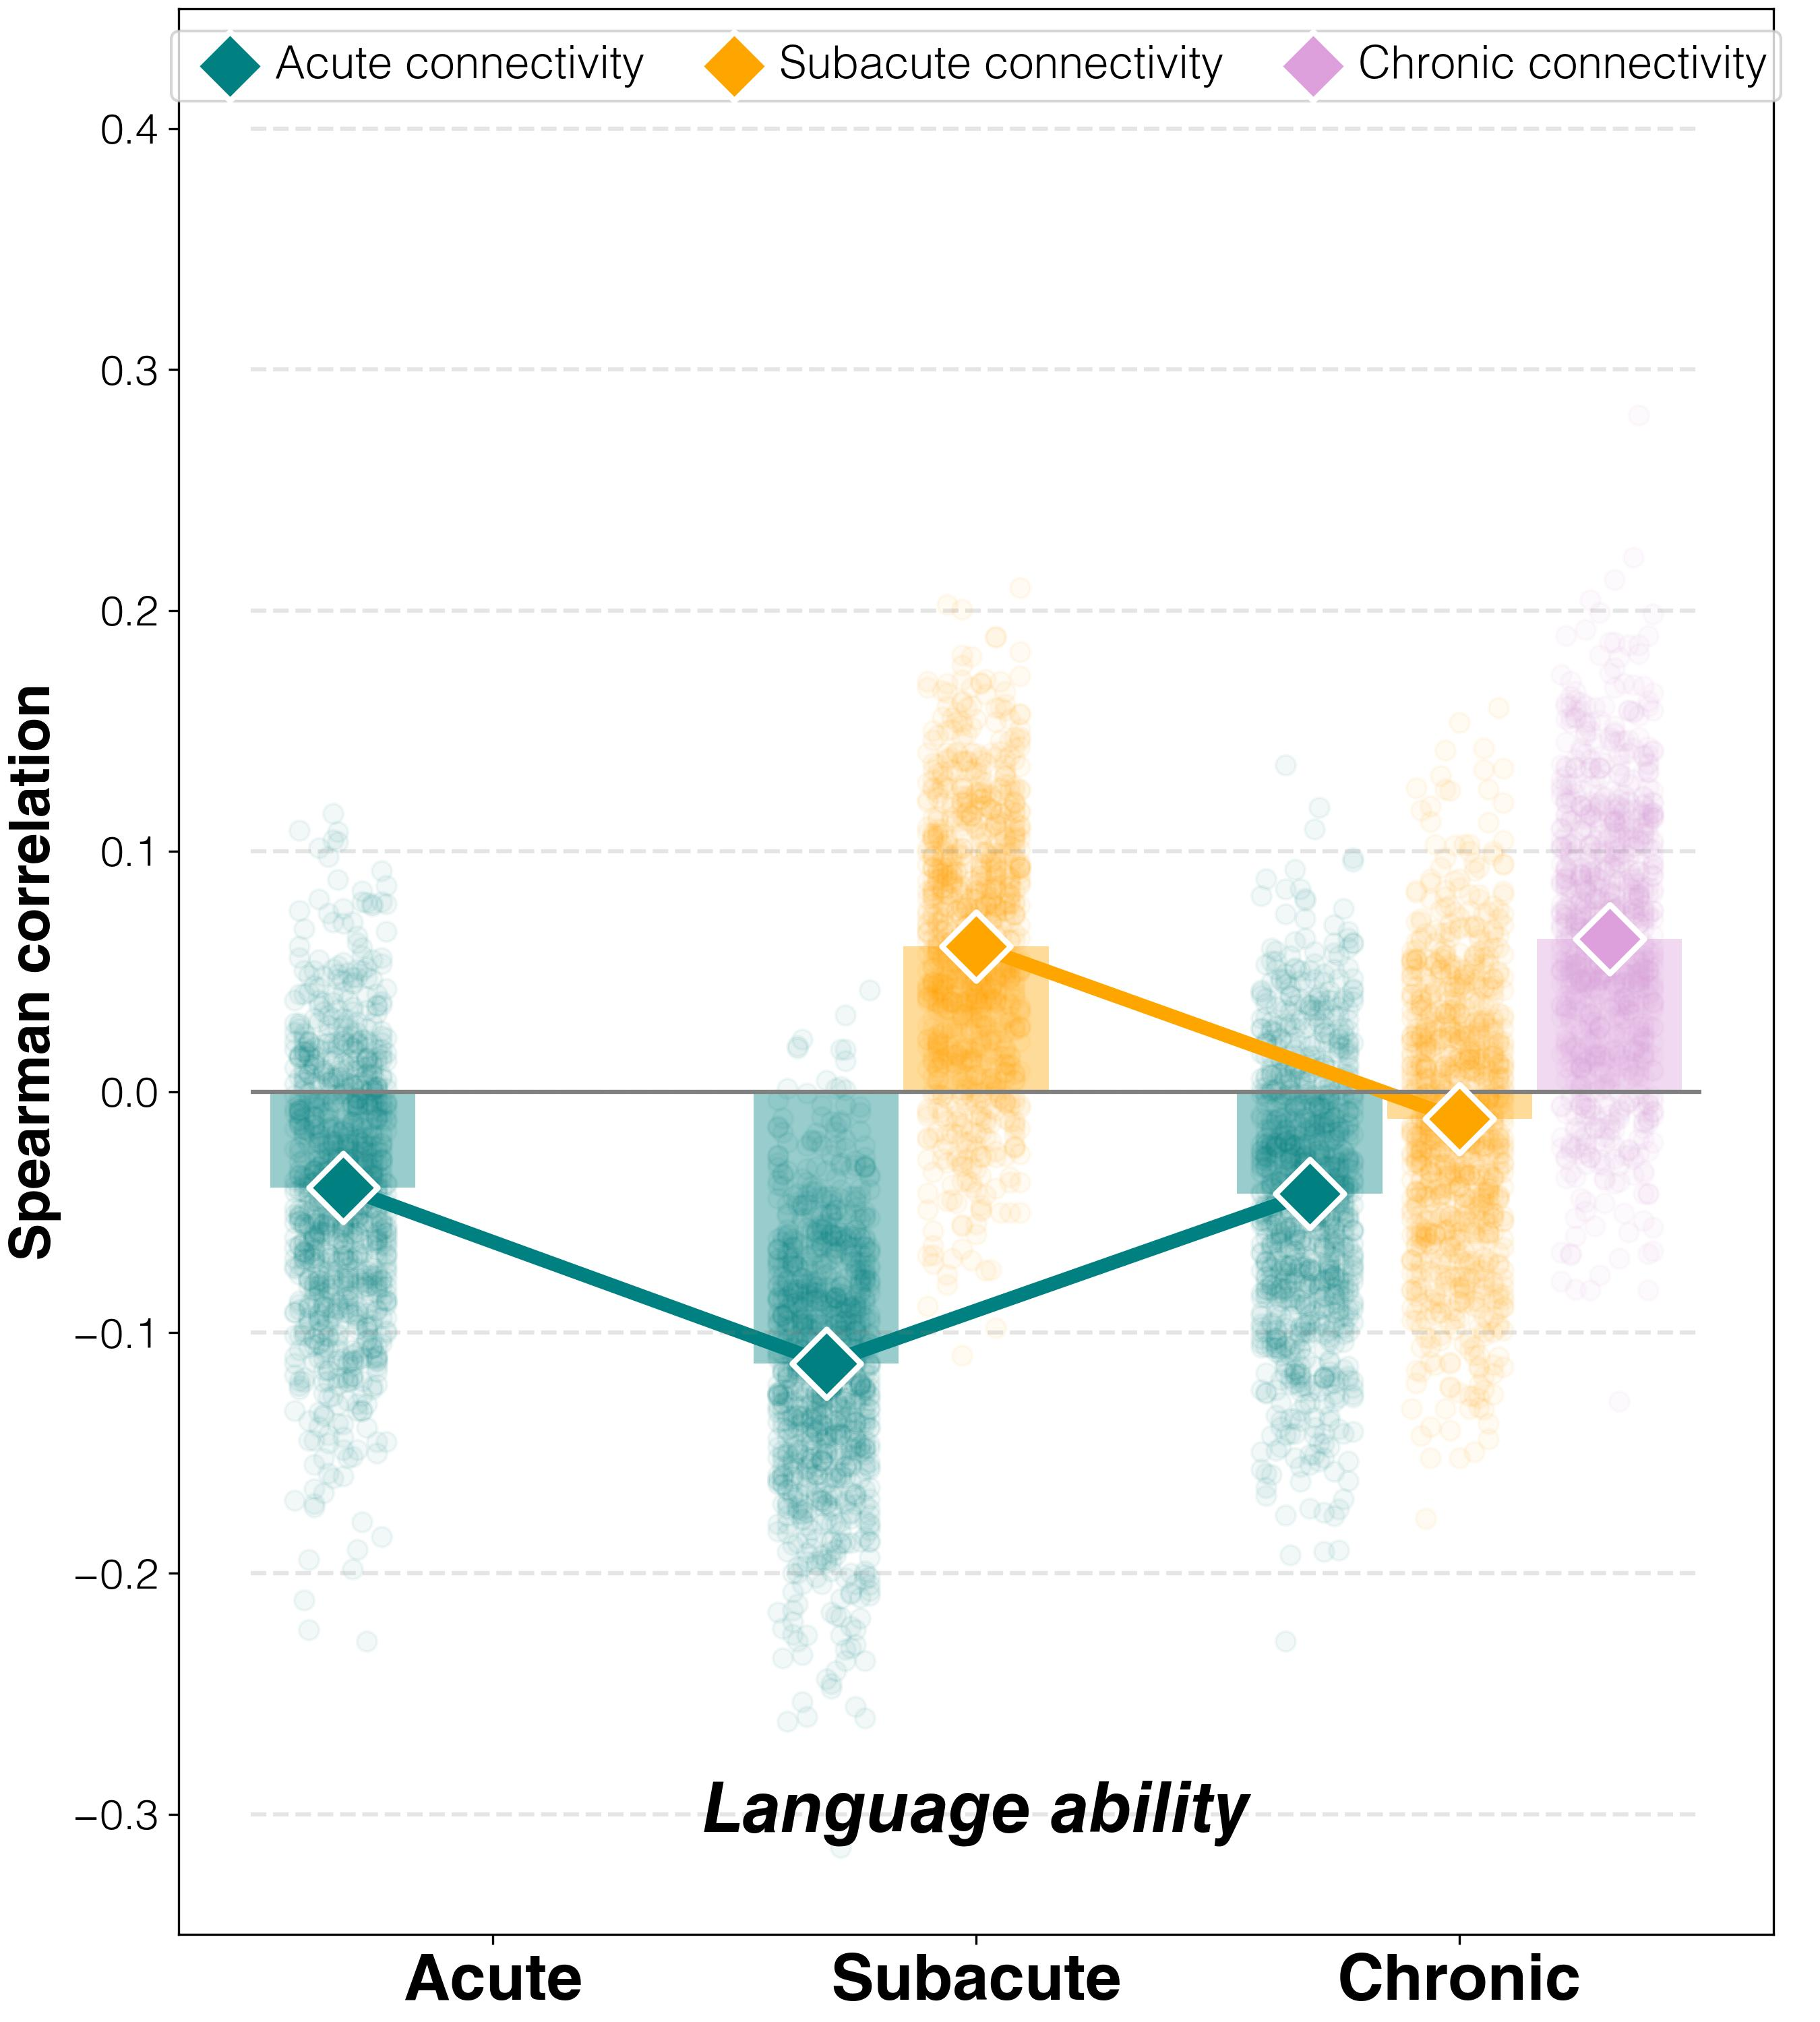

The table this chart was drawn from, first rows:
target	predictor	average_spearman_rho	95%_CI	FDR_p	raw_p
abilities T1	connectivity T1	-0.03964	(-0.07714, 0.06669)	0.588	0.49
abilities T2	connectivity T1	-0.1127	(-0.14679, -0.01429)	0.156	0.026
abilities T3	connectivity T1	-0.04219	(-0.07952, 0.0586)	0.588	0.452
abilities T2	connectivity T2	0.06061	(0.02381, 0.16098)	0.56	0.28
abilities T3	connectivity T2	-0.01131	(-0.04964, 0.09529)	0.836	0.836
abilities T3	connectivity T3	0.06346	(0.02667, 0.16573)	0.56	0.272
